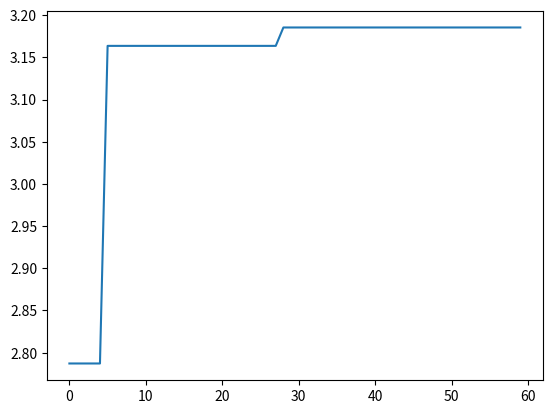

Generate this figure with matplotlib:
"""
						SOLUTION TO BANK LENDING PROBLEM WITH SIMULATED 'GENETIC' ANNEALING
[redacted]
"""

import random
import matplotlib.pyplot as plt
import numpy as np
import math
from copy import deepcopy

D = 60 		#given constraints on credit available
K = 0.15 	#reserved ratio of the deposit


# individual_list data provided
loan_size = [10, 25, 4, 11, 18, 3, 17, 15, 9, 10]
interest = [0.021, 0.022, 0.021, 0.027, 0.025, 0.026, 0.023, 0.021, 0.028, 0.022]
rating = ["AAA", "BB", "A", "AA", "BBB", "AAA", "BB", "AAA", "A", "A"]
loss = [0.0002, 0.0058, 0.0001, 0.0003, 0.0024, 0.0002, 0.0058, 0.0002, 0.001, 0.001]

# Population parameters and Annea
population_size = 60
T = 0			# temperature for annealing
mu = 2			# to generate initial temperature
alpha = 0.95	# cooling rate
string_length = len(loan_size)


""" 			SUPPORTING FUNCTIONS and INITIAL SOLUTION GENERATION 			"""

# stores the current population of individuals
individual_list = []

# generate individual/binary-string with random bits at each position
def generate_chromosome():
    new_string = []

    for i in range(string_length):
        new_string.append(random.randint(0, 1))
    return new_string

#checks if a individual(chromosome) satifies the total credit constraint
def is_valid_string(individual): 
	loan_sum = 0

	for i in range(string_length):
		loan_sum += individual[i]*loan_size[i]

	return loan_sum <= (1-K)*D


# generating intial generation of individuals
for i in range(population_size):
	new_indi = generate_chromosome() 		# binary string/array representing a individual
	
	while not is_valid_string(new_indi): 	# update while not a valid random chromosome is obtained
		new_indi = generate_chromosome()

	individual_list.append(new_indi) 		# generated individual appended to the population

Rt = 0.01
Rd = 0.009


# find fitness of a individual(solution)
def fitness(individual):

	V, omega, beta, loan_sum, sum_loss = 0, 0, Rd*D, 0, 0

	for i in range(string_length):

		V += individual[i]*(interest[i]*loan_size[i]-loss[i])

		omega += individual[i]*(Rt*((1-K)*D-loan_size[i])) #total transaction cost of the expected lending decision

		loan_sum += individual[i]*loan_size[i]

		sum_loss += individual[i]*loss[i]


	fitness_value = V + omega - beta - sum_loss # Fx calculated

	return (fitness_value)


# GA optimization parameters

no_of_generations = 60 	# equivalent to number of iterations
#P_c = 0.8				# crossover probability
P_m = 0.006				# mutation probability
P_reproduction = 0.194 	#reproduction ratio


""" DEFINING GENETIC FUNCTIONS """

# selection of parent pool
def roulette_wheel_selection(population):
	
	fitness_population = []			# stores fitness values of all individuals in the population

	for i in range(len(population)):
		fitness_population.append(fitness(population[i]))

	sum_fitness = sum(fitness_population)
	fitness_population = [i/sum_fitness for i in fitness_population] # fitness normalization
	
	for i in range(1,len(fitness_population)):
		fitness_population[i] = fitness_population[i] + fitness_population[i-1]
	
	rand1, rand2 = random.random(), random.random()
	p1, p2 = None, None
	
	for i in range(len(fitness_population)):
		if rand1 < fitness_population[i] and p1 is None:
			p1 = population[i]
		if rand2 < fitness_population[i] and p2 is None:
			p2 = population[i]

	return p1, p2

def elite(population):
	fitness_population=[]

	no_of_elite = int(len(population)*P_reproduction) + 1		# number of elite individuals to be stored
	
	for i in range(len(population)):
		fitness_indi = fitness(population[i])
		fitness_population.append([fitness_indi, population[i]])

	fitness_population = sorted(fitness_population, reverse=True, key = lambda x : x[0])	# individuals sorted based on fitness

	elite_individuals = []
	for i in range(no_of_elite):
		elite_individuals.append(fitness_population[i][1])	# best individuals stored
	return elite_individuals

def single_point_crossover(p1, p2):
	# to avoid generating children same as parent, random index must not lie at either end of string

	pivot = random.randint(1,len(p1)-2) # random index generated for single-point crossover

	# crossover operation
	c1 = p1[0:pivot] + p2[pivot:]
	c2 = p2[0:pivot] + p1[pivot:]

	return c1, c2


def mutation(parent):
	temp_parent = deepcopy(parent)

	for i in range(len(temp_parent)):
		if random.random() < P_m:
			temp_parent[i]= 1 - temp_parent[i]	# flipping the bit randomly

	#mutated individual returned
	return temp_parent



""" 			MAIN			 """

fitness_val = []
for indi in individual_list:
	fitness_val.append(fitness(indi))

T = (1 + mu)*(sum(fitness_val))/len(fitness_val) # Temperature initialisation for simulated annealing

individual_list_old = individual_list 			# stores current list of individuals
fittest_individual =[]							# stores best individual for each generation

for i in range(no_of_generations):

	individual_list_new = elite(individual_list_old)
	fittest_individual.append(fitness(individual_list_new[0]))
	
	while (len(individual_list_new) != len(individual_list_old)):	
		parent1, parent2 = roulette_wheel_selection(individual_list_old)
		child1, child2 = None, None
		
		child1, child2 = single_point_crossover(parent1,parent2)

		# Amalgamation of Simulated annealing
		xx = max(fitness(child1), fitness(child2))
		yy = max(fitness(parent1), fitness(parent2))

		if xx < yy : 	# if children are not fitter than parents then 
			
			P_acceptance = math.exp((xx - yy)/T)	# probability of acceptance calculated for Simulated Annealing
			rand_gen = random.random()

			if rand_gen > P_acceptance :
				child1, child2 = parent1, parent2

		child1 = mutation(child1)
		child2 = mutation(child2)

		#validating the newly generated individual
		while not is_valid_string(child1):
			child1 = generate_chromosome()

		while not is_valid_string(child2):
			child2 = generate_chromosome()

		individual_list_new.append(child1)
		individual_list_new.append(child2)

	individual_list_old = individual_list_new	#updated list of individuals
	
	T = alpha*T 		# temperature update after each generation

"""			RESULTS	AND PLOTS		"""

individual_list_current = elite(individual_list_old)
print("Best Individual found is ")
print(individual_list_current[0])
print("With fitness Value = ")
print(fittest_individual[no_of_generations - 1])
plt.plot(range(no_of_generations),fittest_individual)
plt.show()